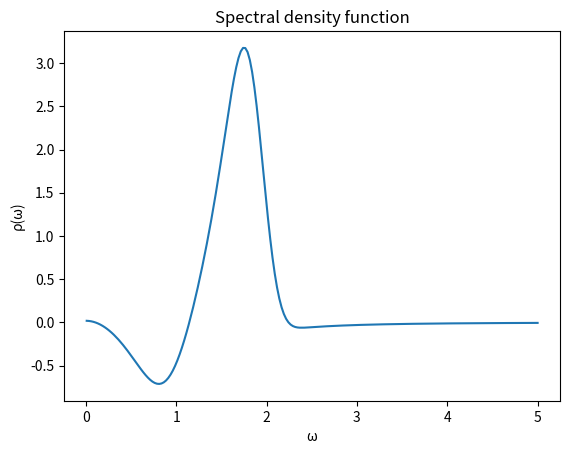
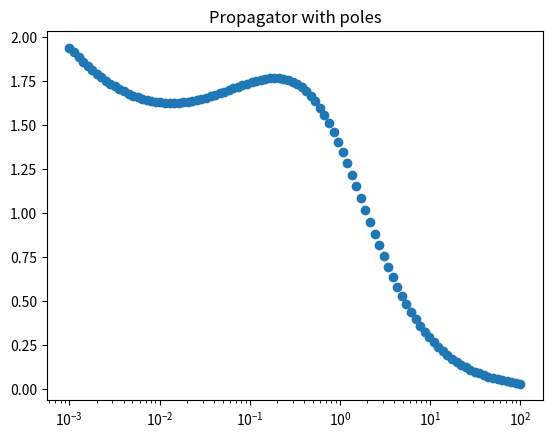

Write the Python code that produced these figures, in order.
# -*- coding: utf-8 -*-
"""
Created on Fri Jul  2 16:14:46 2021

@author: Thibault
"""
import numpy as np
import matplotlib.pyplot as plt
from scipy import integrate


#Testing spectral density functions

#Parameters:
#Z in [0,10]
Z = 1
#m2 in [0,5]
m2 = 2
#lam2 in [0,5]
lam2 = 1
#Extra constraint: w^2 + m^2 / lam2 > 1

#fixed gamma
gamma = 13/22

#N1,N2,N3 in [1,5] (int)
N1 = 1
N2 = 1
N3 = 1

#A,B,Cks in [-5,5] 
Aks = N1 * [1]
Bks = N1 * [1]
Cks = N1 * [1]

#alfa,beta in [0,5]
#gamma in [-5,5]
gaml = N2 *  [1]
alfal = N2 * [2]
betal = N2 * [1]

gami = N3 *  [1]
alfai = N3 * [3]
betai = N3 * [1]

#N in [0,3] (int)
N = 1

#a,b,c,d in [-5,5] 
ajs = N * [1]
bjs = N * [1]
cjs = N * [1]
djs = N * [1]

#Convert to different format
abcds = []
for i in range(N):
    abcds.append([ajs[i],bjs[i],cjs[i],djs[i]])
ABCs = []
for i in range(N1):
    ABCs.append([Aks[i],Bks[i],Cks[i]])
gabl = []
for i in range(N2):
    gabl.append([gaml[i],alfal[i],betal[i]])
gabi = []
for i in range(N3):
    gabi.append([gami[i],alfai[i],betai[i]])

#ABCs = [[A1,B1,C1],[A2,B2,C2]...[AN1,BN1,CN1]]
def rho1(w,Z,m2,lam2,N1,ABCs):
    gamma = 13/22
    w2 = w ** 2
    #Calculate the ksum
    ksum = 0
    for k in range(N1):
        ksum += (ABCs[k][0]*w2) / (ABCs[k][1]*w2 + ((ABCs[k][2] - w2) ** 2))
        
        # print((ABCs[k][1] * w2) + (ABCs[k][2] - w2)**2)
            
    #Multiply the ksum with -Z/ln(...)
    np.seterr('raise')
    ln = np.log((w2 + m2) / lam2) ** (1 + gamma)
    mult = -Z / ln
    

    
    return mult * ksum


#gabl = [[gam1,alfa1,beta1],[gam2,alfa2,beta2]...[gamN2,alfaN2,betaN2]]
def rho2(w,N2,gabl,N3,gabi):
    w2 = w ** 2
    lsum = 0
    #Sum of normal distributions
    #If w2 > ~5.2: underflow in exp
    for l in range(N2):
        lsum += gabl[l][0] * (np.exp(-((w2 - gabl[l][1])**2)/gabl[l][2]))
    
    isum = 0
    #Sum of derivatives of normal distributions
    for i in range(N3):
        isum += gabi[i][0] * w2 * (np.exp(-((w2 - gabi[i][1])**2)/gabi[i][2]))
        
    return lsum + isum


def rho(w,Z,m2,lam2,N1,ABCs,N2,gabl,N3,gabi):
    return rho1(w,Z,m2,lam2,N1,ABCs) + rho2(w,N2,gabl,N3,gabi)

#Correct form under the integral
def rhoint(w,Z,m2,lam2,N1,ABCs,N2,gabl,N3,gabi,p2):
    return rho(w,Z,m2,lam2,N1,ABCs,N2,gabl,N3,gabi)/(w**2 + p2)

    
def poles(p2,N,abcds):
    jsum = 0
    #Using alternate but equivalent form of pole sum (without i)
    for j in range(N):
        # nom = 2 * ( ajs[j] * (cjs[j] + p2) + bjs[j] * djs[j])
        nom = 2 * ( abcds[j][0] * (abcds[j][2] + p2) + abcds[j][1] * abcds[j][3])
        # denom = (cjs[j] ** 2) + (2 * cjs[j] * p2) + (djs[j] ** 2) + (p2 ** 2)
        denom = (abcds[j][2] ** 2) + (2 * abcds[j][2] * p2) + \
                (abcds[j][3] ** 2) + (p2 ** 2)
        #Extra constraint: not (d == 0 and p2 == -c)
        jsum += nom/denom
    return jsum

#Calculates the propagator out of the given parameters for the spectral
# density function and complex conjugate poles
def calcPropagator(Z,m2,lam2,N,abcds,N1,ABCs,N2,gabl,N3,gabi,p2):
    return integrate.quad(rhoint,0.01,5,args=(Z,m2,lam2,N1,ABCs,N2,gabl,N3,gabi,p2))[0] \
        + poles(p2,N,abcds)
        


#To plot spectral density function
ws = np.linspace(0.01,5,200)

# rho1s = []
# for w in ws:
#     rho1s.append(rho1(w))
# plt.figure()
# plt.plot(ws,rho1s)
# plt.xlabel("ω")
# plt.ylabel("ρ1(ω)")
# plt.title("First spectral density function")

# rho2s = []
# for w in ws:
#     rho2s.append(rho2(w))
# plt.figure()
# plt.plot(ws,rho2s)
# plt.xlabel("ω")
# plt.ylabel("ρ2(ω)")
# plt.title("Second spectral density function")

rhos = []
for w in ws:
    rhos.append(rho(w,Z,m2,lam2,N1,ABCs,N2,gabl,N3,gabi))
    
plt.figure()
plt.plot(ws,rhos)
plt.xlabel("ω")
plt.ylabel("ρ(ω)")
plt.title("Spectral density function")


ps = np.geomspace(0.001,100,100)
# p = 0

# print(integrate.quad(rho,0.01,4))

#Without poles added
# dps = []
# for p in ps:
#     dps.append(integrate.quad(rhoint,0.01,4,p)[0])

#With poles added
#Note : Optimization possible by using LowLevelCallable in integration


dpswithpoles = []
for p in ps:
    #Assume p's are p^2's
    # dpswithpoles.append(integrate.quad(rhoint,0.01,5,p)[0] + poles(p))
    dpswithpoles.append(calcPropagator(Z,m2,lam2,N,abcds,N1,ABCs,N2,gabl,N3,gabi,p))
    
# plt.figure()
# plt.plot(ps,dps)
# plt.title("Propagator without poles")

plt.figure()
plt.plot(ps,dpswithpoles,"o")
plt.title("Propagator with poles")
plt.xscale("log")











